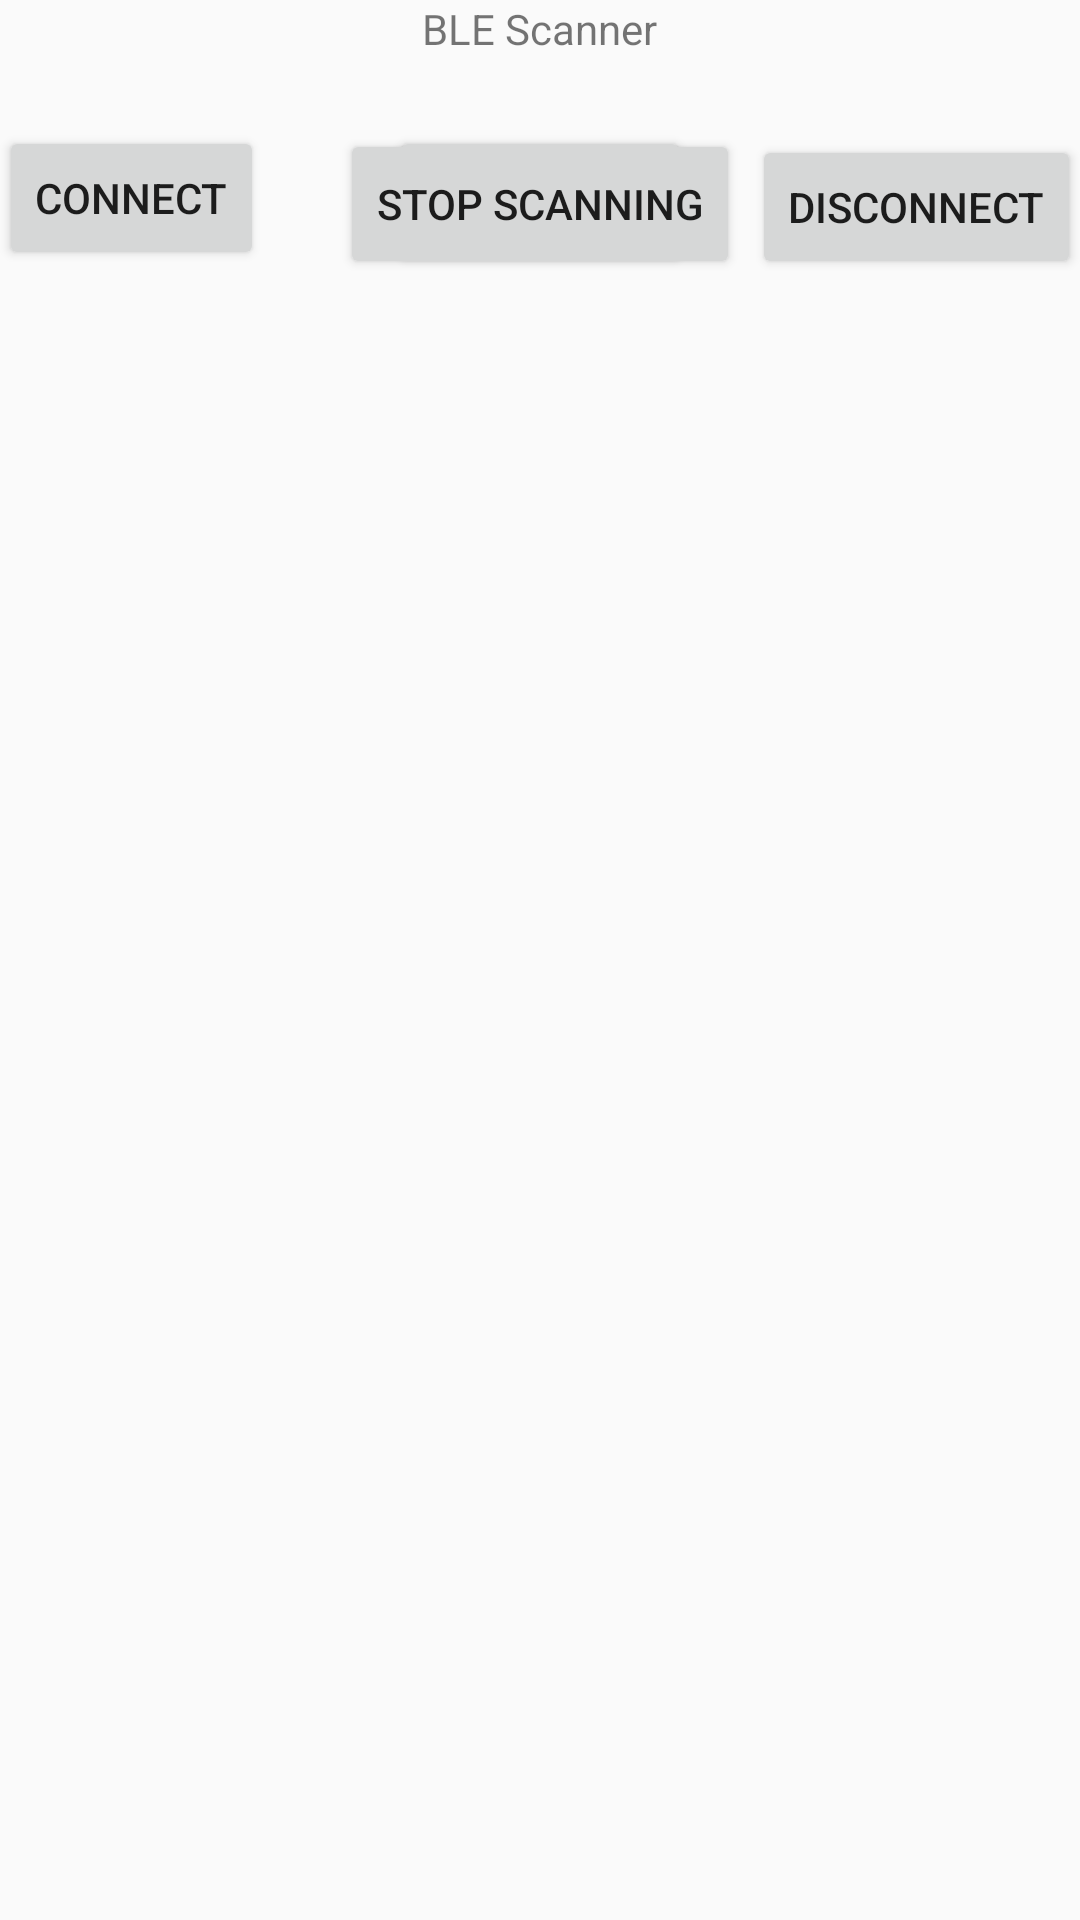

Layout XML and referenced resources for this Android screen:
<!-- AndroidManifest.xml: application theme AppTheme -->
<!-- res/layout/activity_main.xml -->
<?xml version="1.0" encoding="utf-8"?>
<RelativeLayout xmlns:android="http://schemas.android.com/apk/res/android"
    xmlns:tools="http://schemas.android.com/tools"
    android:layout_width="match_parent"
    android:layout_height="match_parent"
    android:paddingBottom="@dimen/activity_vertical_margin"
    android:paddingLeft="@dimen/activity_horizontal_margin"
    android:paddingRight="@dimen/activity_horizontal_margin"
    android:paddingTop="@dimen/activity_vertical_margin"
    tools:context="com.example.joelwasserman.androidbletutorial.MainActivity">

    <TextView
        android:layout_width="wrap_content"
        android:layout_height="wrap_content"
        android:text="BLE Scanner"
        android:id="@+id/textView"
        android:layout_alignParentTop="true"
        android:layout_centerHorizontal="true" />

    <Button
        android:layout_width="100dp"
        android:layout_height="50dp"
        android:text="Scan"
        android:id="@+id/StartScanButton"
        android:layout_marginTop="23dp"
        android:layout_below="@+id/textView"
        android:layout_centerHorizontal="true" />

    <Button
        android:id="@+id/StopScanButton"
        android:layout_width="wrap_content"
        android:layout_height="50dp"
        android:layout_alignBaseline="@+id/StartScanButton"
        android:layout_alignBottom="@+id/StartScanButton"
        android:layout_centerHorizontal="true"
        android:text="Stop Scanning" />

    <TextView
        android:layout_width="match_parent"
        android:layout_height="match_parent"
        android:layout_marginTop="100dp"
        android:id="@+id/PeripheralTextView"
        android:scrollbars="vertical"
        android:maxLines="30" />

    <Button
        android:id="@+id/button2"
        android:layout_width="wrap_content"
        android:layout_height="wrap_content"
        android:text="Connect"
        android:layout_alignTop="@+id/StartScanButton"
        android:layout_alignParentStart="true" />

    <Button
        android:id="@+id/button3"
        android:layout_width="wrap_content"
        android:layout_height="wrap_content"
        android:text="Disconnect"
        android:layout_alignBottom="@+id/StopScanButton"
        android:layout_alignParentEnd="true" />

</RelativeLayout>
<!-- resources referenced by this layout -->
<resources>
  <style name="AppTheme" parent="Theme.AppCompat.Light.NoActionBar">
          
  
          <item name="colorPrimary">@color/colorMenowattge</item>
          <item name="colorPrimaryDark">@color/colorMenowattge</item>
          <item name="colorAccent">@color/colorMenowattge</item>
          <item name="android:navigationBarColor">@color/colorMenowattGray</item>
      </style>
  <color name="colorMenowattge">#53a14b</color>
  <color name="colorMenowattGray">#b0b3b4</color>
</resources>
